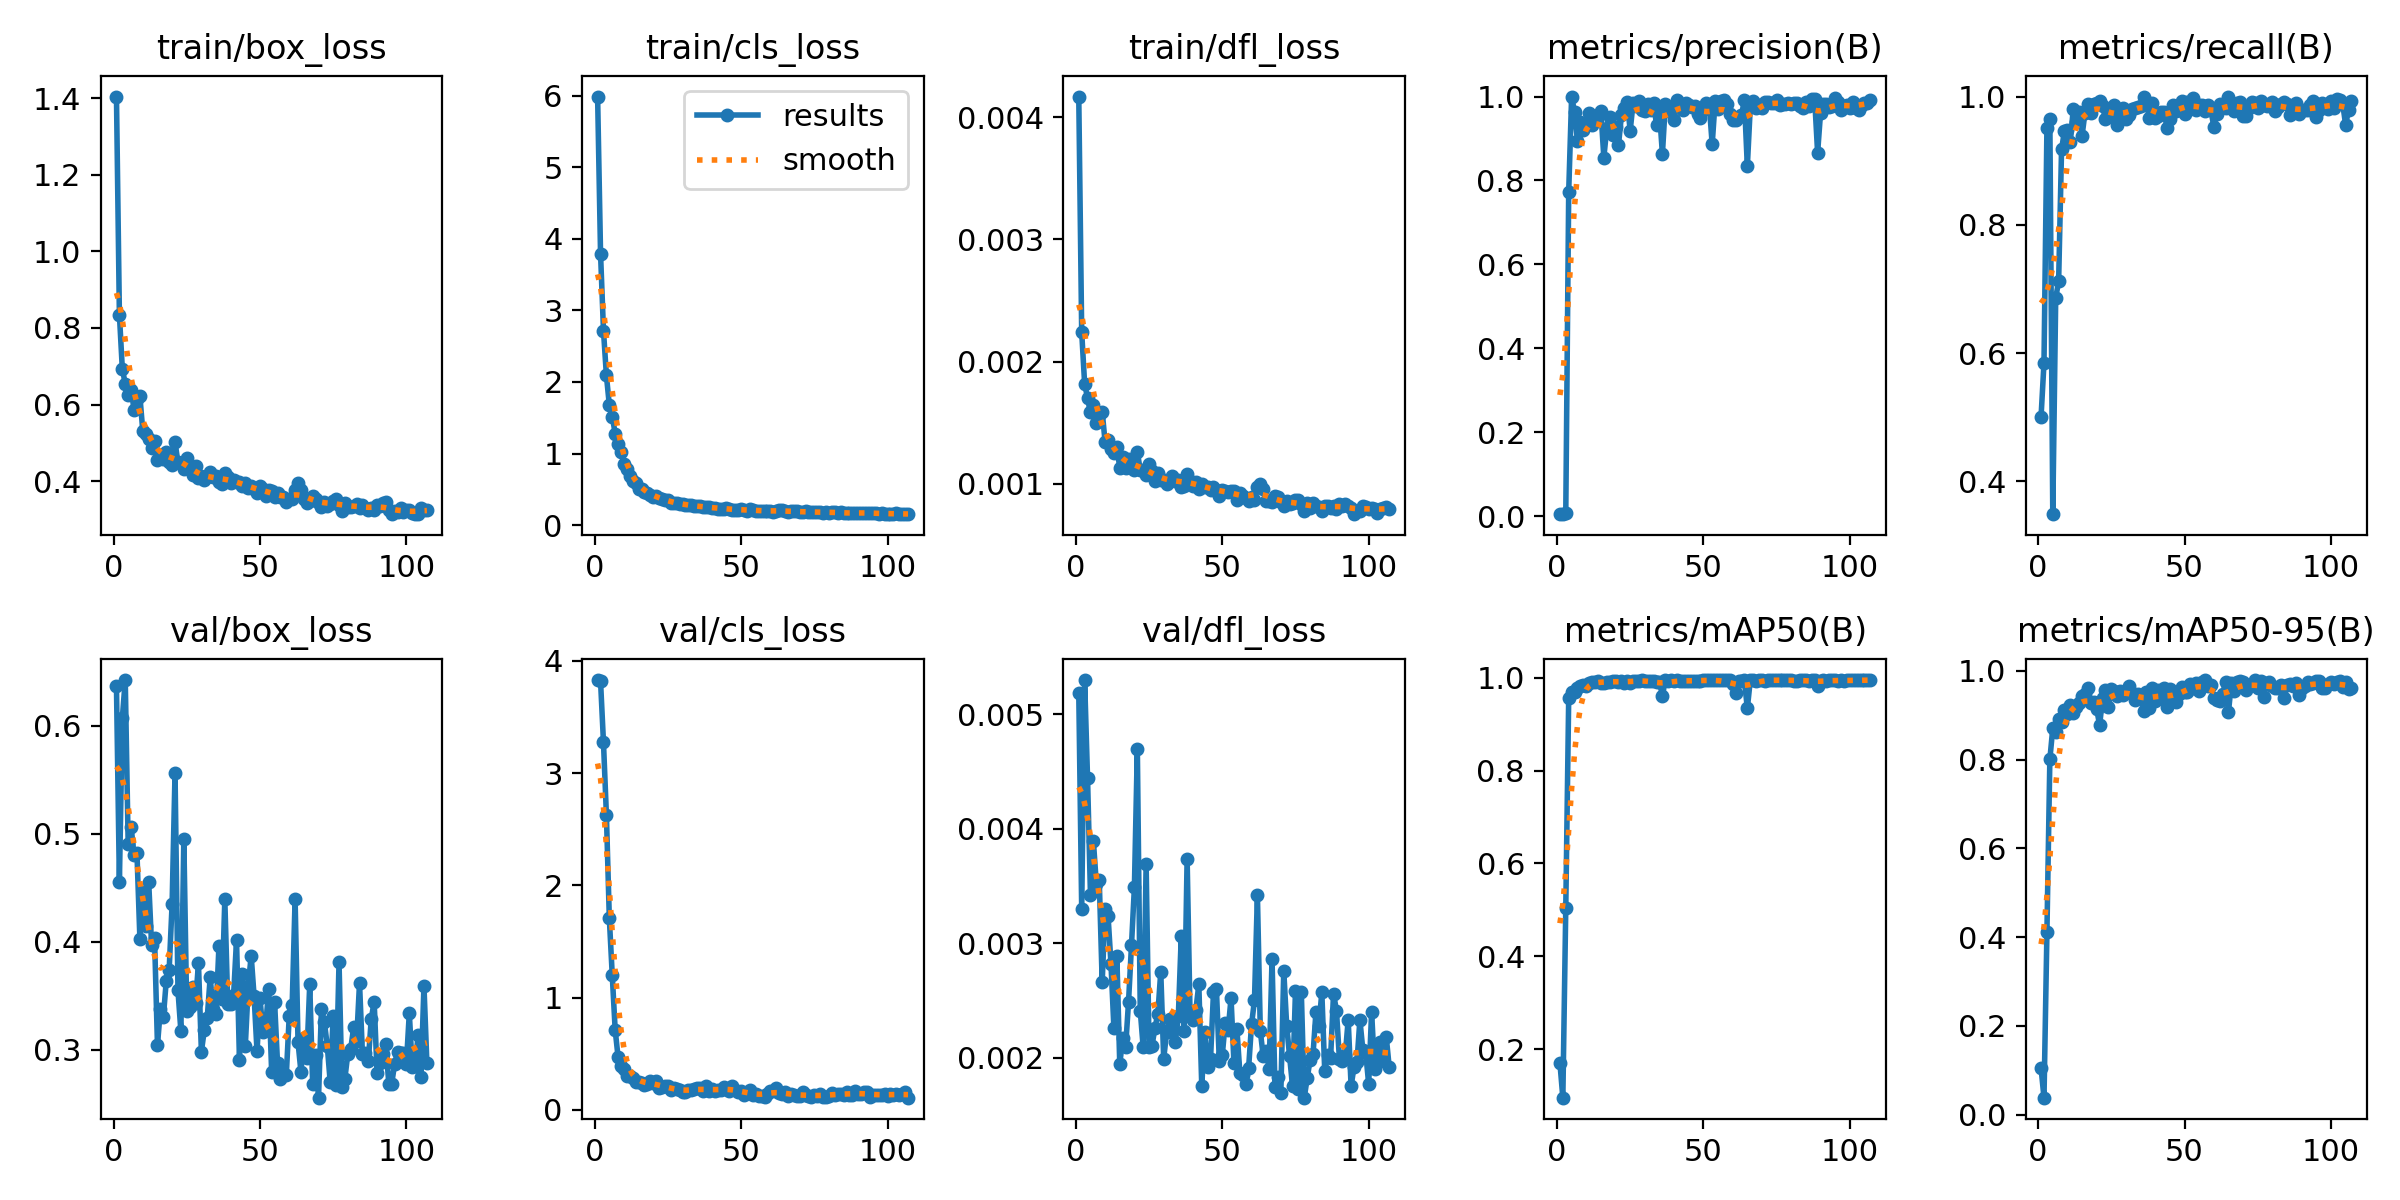

Source data for this figure (header and first rows):
epoch, time, train/box_loss, train/cls_loss, train/dfl_loss, metrics/precision(B), metrics/recall(B), metrics/mAP50(B), metrics/mAP50-95(B), val/box_loss, val/cls_loss, val/dfl_loss, lr/pg0, lr/pg1, lr/pg2
1, 19.25, 1.404, 5.989, 0.00417, 0.00438, 0.5009, 0.1703, 0.1052, 0.6363, 3.829, 0.00519, 0.0002375, 0.0002375, 0.0002375
2, 25.48, 0.8349, 3.794, 0.00224, 0.00524, 0.5846, 0.09551, 0.03846, 0.4556, 3.82, 0.0033, 0.0004859, 0.0004859, 0.0004859
3, 31.82, 0.6931, 2.718, 0.00182, 0.00657, 0.9506, 0.504, 0.4107, 0.6068, 3.274, 0.0053, 0.0007326, 0.0007326, 0.0007326
4, 38.09, 0.6546, 2.092, 0.0017, 0.7727, 0.9647, 0.9562, 0.8007, 0.6422, 2.628, 0.00444, 0.0009777, 0.0009777, 0.0009777
5, 44.2, 0.6247, 1.677, 0.00159, 1, 0.3487, 0.9696, 0.871, 0.4903, 1.706, 0.00342, 0.001221, 0.001221, 0.001221
6, 50.26, 0.6393, 1.517, 0.00164, 0.9625, 0.6858, 0.9686, 0.8631, 0.5067, 1.198, 0.00389, 0.001229, 0.001229, 0.001229
7, 56.3, 0.5871, 1.279, 0.0015, 0.8938, 0.7122, 0.9778, 0.8907, 0.4801, 0.7105, 0.00352, 0.001225, 0.001225, 0.001225
8, 62.34, 0.6133, 1.127, 0.00156, 0.9399, 0.9179, 0.9814, 0.8855, 0.482, 0.4669, 0.00355, 0.001221, 0.001221, 0.001221
9, 68.36, 0.6217, 1.027, 0.00159, 0.9212, 0.9464, 0.9851, 0.9123, 0.4029, 0.3945, 0.00266, 0.001217, 0.001217, 0.001217
10, 74.41, 0.5304, 0.8559, 0.00134, 0.9311, 0.9474, 0.9831, 0.9035, 0.4462, 0.3634, 0.0033, 0.001213, 0.001213, 0.001213
11, 80.44, 0.524, 0.7784, 0.00136, 0.9612, 0.9295, 0.9882, 0.9232, 0.4143, 0.2967, 0.00324, 0.001209, 0.001209, 0.001209
12, 86.48, 0.5102, 0.6898, 0.00128, 0.9314, 0.9809, 0.9903, 0.9055, 0.4558, 0.303, 0.00282, 0.001205, 0.001205, 0.001205
13, 92.53, 0.4868, 0.619, 0.00125, 0.9461, 0.9604, 0.9914, 0.9177, 0.3968, 0.2858, 0.00226, 0.0012, 0.0012, 0.0012
14, 98.58, 0.5049, 0.5845, 0.0013, 0.9571, 0.9759, 0.9926, 0.9283, 0.4039, 0.2467, 0.00289, 0.001196, 0.001196, 0.001196
15, 104.7, 0.4543, 0.5087, 0.00113, 0.9648, 0.9388, 0.9893, 0.9437, 0.3044, 0.2511, 0.00194, 0.001192, 0.001192, 0.001192
16, 110.7, 0.4696, 0.5086, 0.00122, 0.8544, 0.9749, 0.9892, 0.9476, 0.3378, 0.2357, 0.00217, 0.001188, 0.001188, 0.001188
17, 116.8, 0.4571, 0.4585, 0.00113, 0.9247, 0.9891, 0.9916, 0.9608, 0.3301, 0.2243, 0.00209, 0.001184, 0.001184, 0.001184
18, 122.8, 0.4769, 0.4511, 0.0012, 0.9524, 0.9746, 0.9913, 0.9281, 0.3638, 0.2322, 0.00249, 0.00118, 0.00118, 0.00118
19, 128.9, 0.4511, 0.417, 0.00113, 0.9087, 0.9885, 0.9921, 0.9309, 0.3744, 0.2523, 0.00298, 0.001176, 0.001176, 0.001176
20, 134.9, 0.4427, 0.3974, 0.00111, 0.9281, 0.9902, 0.993, 0.9145, 0.435, 0.2396, 0.00349, 0.001172, 0.001172, 0.001172
21, 140.9, 0.5021, 0.4021, 0.00126, 0.8842, 0.9929, 0.9906, 0.8773, 0.5566, 0.2548, 0.0047, 0.001167, 0.001167, 0.001167
22, 147, 0.449, 0.3791, 0.00111, 0.9549, 0.9854, 0.9929, 0.94, 0.355, 0.1973, 0.00241, 0.001163, 0.001163, 0.001163
23, 153, 0.448, 0.3595, 0.00111, 0.9732, 0.9647, 0.9877, 0.9569, 0.3174, 0.1988, 0.00209, 0.001159, 0.001159, 0.001159
24, 159, 0.4311, 0.3535, 0.00107, 0.9868, 0.9688, 0.9928, 0.918, 0.4951, 0.2154, 0.00369, 0.001155, 0.001155, 0.001155
25, 165.1, 0.4607, 0.3465, 0.00116, 0.9188, 0.97, 0.9893, 0.9598, 0.3363, 0.2113, 0.00209, 0.001151, 0.001151, 0.001151
26, 171.1, 0.4359, 0.3089, 0.0011, 0.9857, 0.9873, 0.9938, 0.9543, 0.34, 0.1738, 0.0021, 0.001147, 0.001147, 0.001147
27, 177.2, 0.4161, 0.3076, 0.00102, 0.9769, 0.9561, 0.9921, 0.9434, 0.3585, 0.1915, 0.00226, 0.001143, 0.001143, 0.001143
28, 183.2, 0.4395, 0.3118, 0.00109, 0.9893, 0.9755, 0.9937, 0.9558, 0.3433, 0.1814, 0.00238, 0.001139, 0.001139, 0.001139
29, 189.2, 0.4088, 0.2882, 0.00103, 0.9674, 0.9823, 0.994, 0.9458, 0.3802, 0.1736, 0.00275, 0.001135, 0.001135, 0.001135
30, 195.2, 0.4124, 0.2944, 0.00103, 0.9646, 0.9644, 0.9939, 0.9529, 0.2984, 0.1592, 0.00199, 0.00113, 0.00113, 0.00113
31, 201.3, 0.4024, 0.2838, 0.001, 0.9818, 0.9708, 0.9938, 0.9666, 0.3184, 0.1568, 0.00222, 0.001126, 0.001126, 0.001126
32, 207.3, 0.41, 0.283, 0.00103, 0.9689, 0.98, 0.9933, 0.9511, 0.3297, 0.1734, 0.00234, 0.001122, 0.001122, 0.001122
33, 213.4, 0.4228, 0.2769, 0.00106, 0.9841, 0.9827, 0.994, 0.9351, 0.3671, 0.1731, 0.00233, 0.001118, 0.001118, 0.001118
34, 219.4, 0.4107, 0.2631, 0.00102, 0.9318, 0.983, 0.9917, 0.9484, 0.3377, 0.1867, 0.00214, 0.001114, 0.001114, 0.001114
35, 225.5, 0.4126, 0.2604, 0.00103, 0.9633, 0.9857, 0.9917, 0.9433, 0.3335, 0.1927, 0.00236, 0.00111, 0.00111, 0.00111
36, 231.5, 0.398, 0.2619, 0.00097, 0.863, 1, 0.9616, 0.9098, 0.3965, 0.1906, 0.00306, 0.001106, 0.001106, 0.001106
37, 237.5, 0.393, 0.2536, 0.00098, 0.9833, 0.9889, 0.9943, 0.9532, 0.3476, 0.1681, 0.00223, 0.001102, 0.001102, 0.001102
38, 243.5, 0.4202, 0.2527, 0.00108, 0.966, 0.9671, 0.993, 0.9157, 0.4393, 0.2076, 0.00374, 0.001097, 0.001097, 0.001097
39, 249.6, 0.4114, 0.251, 0.00102, 0.9738, 0.9892, 0.9944, 0.9627, 0.3428, 0.1659, 0.00238, 0.001093, 0.001093, 0.001093
40, 255.6, 0.396, 0.2415, 0.00098, 0.9437, 0.9667, 0.9922, 0.9315, 0.3428, 0.1823, 0.00233, 0.001089, 0.001089, 0.001089
41, 261.7, 0.4026, 0.2431, 0.00101, 0.9927, 0.9701, 0.9941, 0.9567, 0.3507, 0.1631, 0.00242, 0.001085, 0.001085, 0.001085
42, 267.7, 0.3969, 0.2295, 0.00096, 0.9777, 0.9758, 0.9937, 0.9384, 0.4018, 0.1732, 0.00264, 0.001081, 0.001081, 0.001081
43, 273.7, 0.3991, 0.23, 0.001, 0.9676, 0.9766, 0.9936, 0.9622, 0.2907, 0.173, 0.00175, 0.001077, 0.001077, 0.001077
44, 279.8, 0.3887, 0.2306, 0.00097, 0.9843, 0.9513, 0.9927, 0.9194, 0.3699, 0.2066, 0.00222, 0.001073, 0.001073, 0.001073
45, 285.8, 0.3947, 0.2363, 0.00097, 0.9806, 0.9657, 0.9927, 0.9594, 0.3039, 0.1885, 0.00192, 0.001069, 0.001069, 0.001069
46, 291.9, 0.3822, 0.2218, 0.00095, 0.9745, 0.9865, 0.9937, 0.9348, 0.3591, 0.1703, 0.00199, 0.001064, 0.001064, 0.001064
47, 297.9, 0.3877, 0.2172, 0.00097, 0.9775, 0.9782, 0.9927, 0.9307, 0.3873, 0.2138, 0.00257, 0.00106, 0.00106, 0.00106
48, 304, 0.3792, 0.2117, 0.00095, 0.9573, 0.9816, 0.994, 0.948, 0.3496, 0.1735, 0.0026, 0.001056, 0.001056, 0.001056
49, 310, 0.3699, 0.2123, 0.0009, 0.9498, 0.9925, 0.9935, 0.9633, 0.2987, 0.1587, 0.00197, 0.001052, 0.001052, 0.001052
50, 316.1, 0.3878, 0.219, 0.00095, 0.9669, 0.9727, 0.9946, 0.953, 0.3482, 0.1684, 0.00202, 0.001048, 0.001048, 0.001048
51, 322.1, 0.3806, 0.2153, 0.00094, 0.9845, 0.9912, 0.9948, 0.9528, 0.317, 0.1357, 0.0023, 0.001044, 0.001044, 0.001044
52, 328.1, 0.3624, 0.1945, 0.00093, 0.9804, 0.9811, 0.9943, 0.971, 0.3236, 0.1516, 0.00224, 0.00104, 0.00104, 0.00104
53, 334.3, 0.3761, 0.2207, 0.00094, 0.8861, 0.9976, 0.9941, 0.9608, 0.3568, 0.18, 0.00252, 0.001035, 0.001035, 0.001035
54, 340.3, 0.3749, 0.2118, 0.00094, 0.9891, 0.9794, 0.9941, 0.9728, 0.2792, 0.128, 0.00195, 0.001031, 0.001031, 0.001031
55, 346.5, 0.3579, 0.2033, 0.00087, 0.9712, 0.9868, 0.9945, 0.9554, 0.3439, 0.1426, 0.00225, 0.001027, 0.001027, 0.001027
56, 354.1, 0.3703, 0.2018, 0.00092, 0.9896, 0.987, 0.9946, 0.9744, 0.2879, 0.1204, 0.00187, 0.001023, 0.001023, 0.001023
57, 361.8, 0.3597, 0.1995, 0.0009, 0.991, 0.9776, 0.9948, 0.9795, 0.2731, 0.1189, 0.00185, 0.001019, 0.001019, 0.001019
58, 369.4, 0.36, 0.1984, 0.00088, 0.9818, 0.9864, 0.9946, 0.9656, 0.2789, 0.1174, 0.00177, 0.001015, 0.001015, 0.001015
59, 377.1, 0.3459, 0.1943, 0.00086, 0.9587, 0.979, 0.9942, 0.9689, 0.2769, 0.1407, 0.00191, 0.001011, 0.001011, 0.001011
60, 384.7, 0.3529, 0.192, 0.00089, 0.9436, 0.9526, 0.9863, 0.9395, 0.3316, 0.163, 0.00229, 0.001007, 0.001007, 0.001007
... 47 more rows
